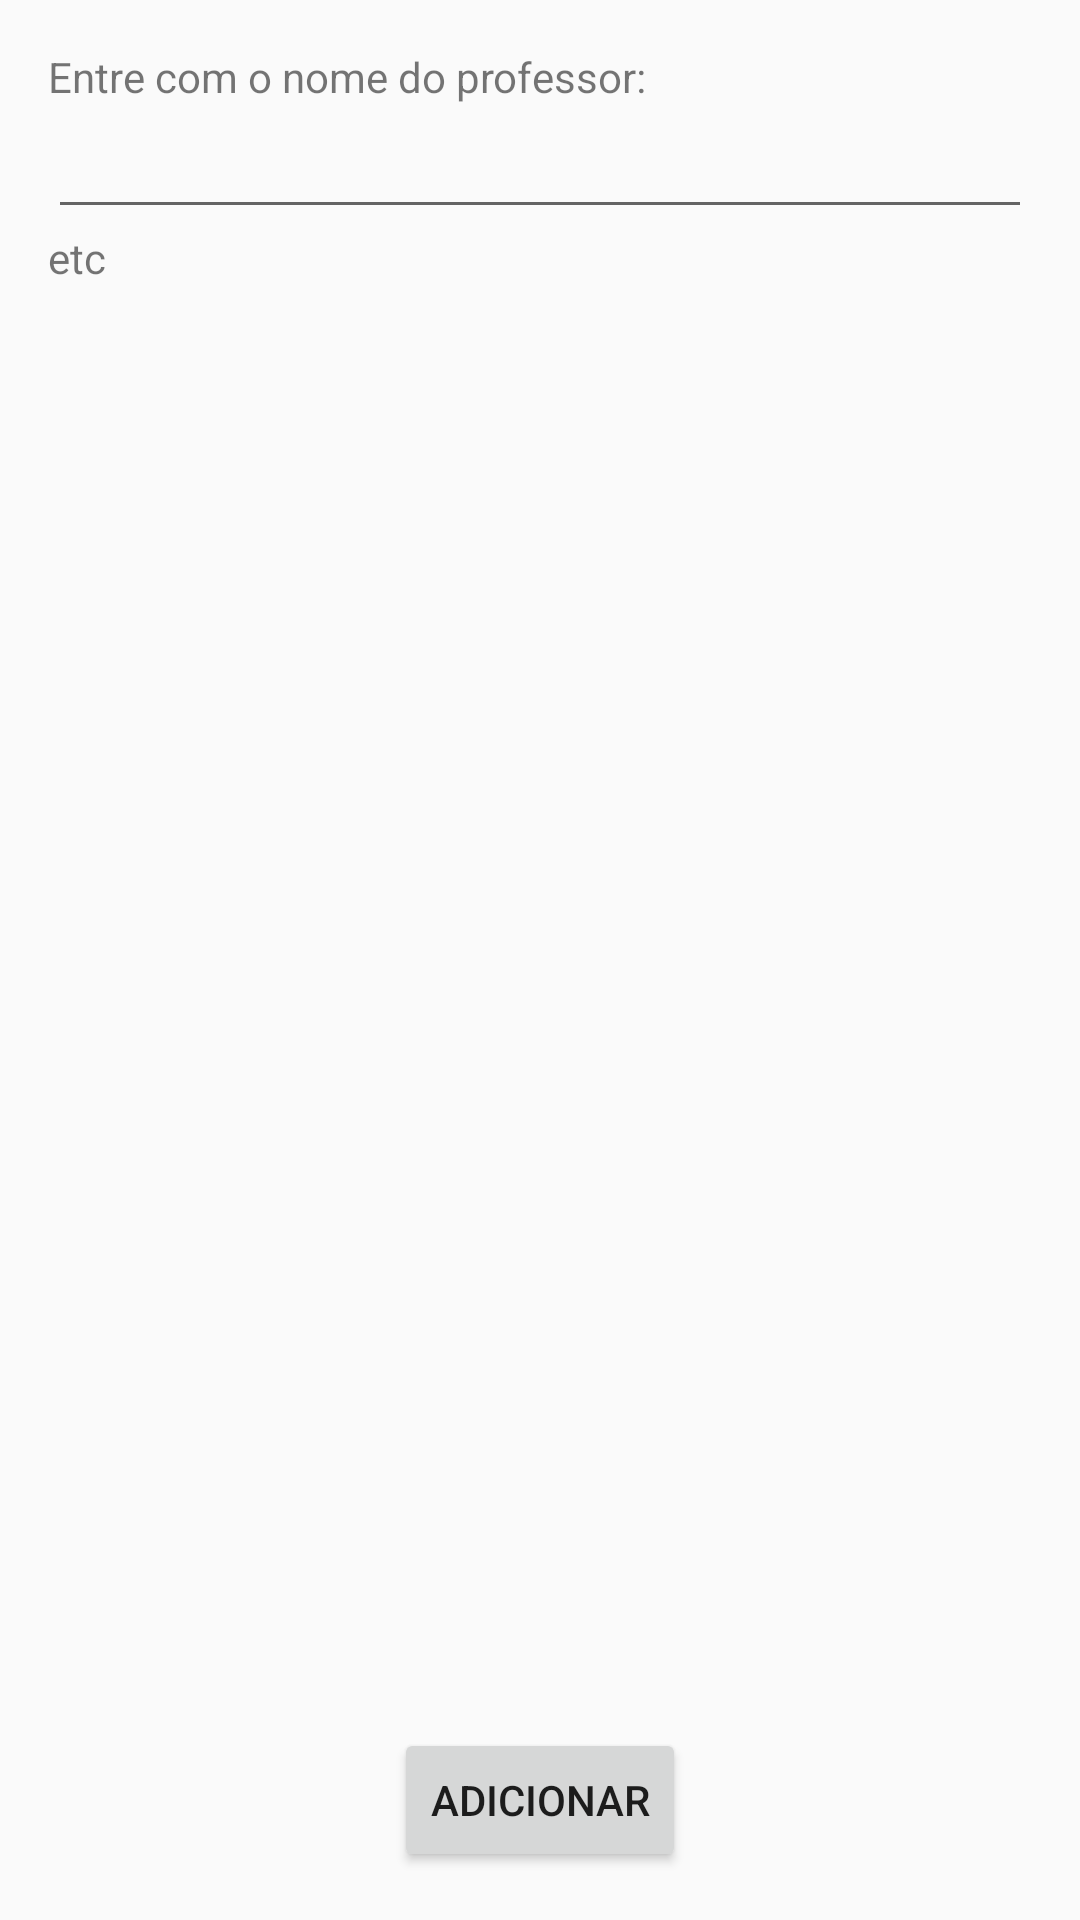

This screen was rendered from an Android layout file. Write that file and the resources it references.
<!-- AndroidManifest.xml: application theme AppTheme -->
<!-- res/layout/activity_add_teacher.xml -->
<?xml version="1.0" encoding="utf-8"?>
<RelativeLayout
    xmlns:android="http://schemas.android.com/apk/res/android"
    xmlns:tools="http://schemas.android.com/tools"
    android:layout_width="match_parent"
    android:layout_height="match_parent"
    android:paddingBottom="@dimen/activity_vertical_margin"
    android:paddingLeft="@dimen/activity_horizontal_margin"
    android:paddingRight="@dimen/activity_horizontal_margin"
    android:paddingTop="@dimen/activity_vertical_margin"
    tools:context="com.partiufast.profedex.Activities.AddTeacherActivity">

    <TextView
        android:layout_width="wrap_content"
        android:layout_height="wrap_content"
        android:text="Entre com o nome do professor:"
        android:id="@+id/textView2"
        android:layout_alignParentTop="true"
        android:layout_alignParentLeft="true"
        android:layout_alignParentStart="true"/>

    <EditText
        android:layout_width="match_parent"
        android:layout_height="wrap_content"
        android:id="@+id/editText"
        android:layout_below="@+id/textView2"
        android:layout_alignParentLeft="true"
        android:layout_alignParentStart="true"/>

    <TextView
        android:layout_width="wrap_content"
        android:layout_height="wrap_content"
        android:text="etc"
        android:id="@+id/textView3"
        android:layout_below="@+id/editText"
        android:layout_alignParentLeft="true"
        android:layout_alignParentStart="true"/>

    <Button
        android:layout_width="wrap_content"
        android:layout_height="wrap_content"
        android:text="adicionar"
        android:id="@+id/button"
        android:layout_alignParentBottom="true"
        android:layout_centerHorizontal="true"/>
</RelativeLayout>
<!-- resources referenced by this layout -->
<resources>
  <dimen name="activity_horizontal_margin">16dp</dimen>
  <dimen name="activity_vertical_margin">16dp</dimen>
  <style name="AppTheme" parent="Theme.AppCompat.Light.DarkActionBar">
          
          <item name="colorPrimary">@color/colorPrimary</item>
          <item name="colorPrimaryDark">@color/colorPrimaryDark</item>
          <item name="colorAccent">@color/colorAccent</item>
      </style>
  <color name="colorPrimary">#DD2120</color>
  <color name="colorPrimaryDark">#670706</color>
  <color name="colorAccent">#28aafd</color>
</resources>
